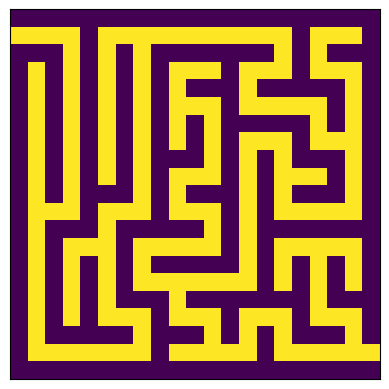

The script that saved this image:
"""https://indienova.com/indie-game-development/rooms-and-mazes-a-procedural-dungeon-generator/
https://www.cnblogs.com/WayneShao/p/5882680.html
"""

import numpy as np
from matplotlib import pyplot as plt
import matplotlib.animation as animation


class generator:
    def __init__(self, draw=False):
        self.draw = draw
        if self.draw:
            self.ims = []
            self.fig, self.ax = plt.subplots()
            self.ax.set_xticks([])
            self.ax.set_yticks([])

    def prim(self, h=10, w=10):
        # idx: even is path, odd is obstacles, value: 1 is path, 0 is obstacles
        m = np.zeros((h * 2 + 1, w * 2 + 1), dtype=bool)
        obstacles = {}
        start = (1, 1)
        obstacles[start] = [(1, 3), (3, 1)]  # {path: neighbours}
        m[1, 0] = m[start] = m[-2, -1] = 1
        while len(obstacles) > 0:
            i = np.random.randint(len(obstacles))
            path = list(obstacles.keys())[i]
            x, y = path
            neighbours = obstacles.get(path)
            next_path = neighbours[np.random.randint(len(neighbours))]
            x_, y_ = next_path
            if m[next_path] == 0:
                m[next_path] = 1
                m[x_ + (x - x_) // 2, y_ + (y - y_) // 2] = 1
                if self.draw:
                    self.show(m)
            neighbours.remove(next_path)
            if len(neighbours) == 0:  # if the path have no neighbours, pop it
                obstacles.pop(path)

            neighbours_ = obstacles.get(next_path, [])
            if len(neighbours_) == 0:
                if x_ > 1 and m[(x_ - 2, y_)] == 0:
                    neighbours_.append((x_ - 2, y_))
                if x_ < m.shape[0] - 2 and m[(x_ + 2, y_)] == 0:
                    neighbours_.append((x_ + 2, y_))
                if y_ > 1 and m[(x_, y_ - 2)] == 0:
                    neighbours_.append((x_, y_ - 2))
                if y_ < m.shape[1] - 2 and m[(x_, y_ + 2)] == 0:
                    neighbours_.append((x_, y_ + 2))
            if len(neighbours_) > 0:
                obstacles[next_path] = neighbours_

        return m

    def recursive_division(self, h=10, w=10):
        m = np.ones((h * 2 + 1, w * 2 + 1), dtype=bool)
        m[(0, -1), :] = m[:, (0, -1)] = 0
        m[1, 0] = m[-2, -1] = 1
        p = [(0, h, 0, w)]
        while len(p) > 0:
            minh, maxh, minw, maxw = p.pop(0)
            h0, w0, h1, w2 = minh, minw, minh, minw
            if minh + 1 < maxh:
                h0 = np.random.randint(minh + 1, maxh)
                m[h0 * 2, minw * 2:maxw * 2] = 0
                h1 = np.random.randint(h0, maxh)
                if self.draw:
                    self.show(m)
            if minw + 1 < maxw:
                w0 = np.random.randint(minw + 1, maxw)
                m[minh * 2:maxh * 2, w0 * 2] = 0
                w2 = np.random.randint(w0, maxw)
                if self.draw:
                    self.show(m)

            if h0 != minh:
                m[h0 * 2, w2 * 2 + 1] = 1
                if self.draw:
                    self.show(m)
            if w0 != minw:
                m[h1 * 2 + 1, w0 * 2] = 1
                if self.draw:
                    self.show(m)
            if minw < w0:
                w1 = np.random.randint(minw, w0)
                if h0 != minh:
                    m[h0 * 2, w1 * 2 + 1] = 1
                    if self.draw:
                        self.show(m)

            if m[minh:h0, minw:w0].size > 1:
                p.append((minh, h0, minw, w0))
            if m[minh:h0, w0:maxw].size > 1:
                p.append((minh, h0, w0, maxw))
            if m[h0:maxh, minw:w0].size > 1:
                p.append((h0, maxh, minw, w0))
            if m[h0:maxh, w0:maxw].size > 1:
                p.append((h0, maxh, w0, maxw))
        return m

    def recursive_backtracker(self, h, w):
        m = np.zeros((h * 2 + 1, w * 2 + 1), dtype=bool)
        dic = {0: (-2, 0), 1: (2, 0), 2: (0, -2), 3: (0, 2)}
        start = (1, 1)
        m[1, 0] = m[start] = m[-2, -1] = 1
        p = [start]

        while len(p) > 0:
            x, y = p[-1]
            l = list(range(4))
            np.random.shuffle(l)
            for i in l:
                dx, dy = dic[i]
                if 0 < x + dx < m.shape[0] and 0 < y + dy < m.shape[1] and m[(x + dx, y + dy)] != 1:
                    m[(x + dx, y + dy)] = m[(x + dx // 2, y + dy // 2)] = 1
                    p.append((x + dx, y + dy))
                    if self.draw:
                        self.show(m)
                    break
            else:
                p.pop(-1)
        return m

    def show(self, m):
        self.ims.append([self.ax.imshow(m)])


if __name__ == '__main__':
    gen = generator(draw=True)
    # maze = gen.prim(20, 10)
    #
    # ani = animation.ArtistAnimation(gen.fig, gen.ims, interval=100,
    #                                 repeat=True, repeat_delay=1000)
    # # ani.save('img/prim.gif', writer='imagemagick')
    # plt.show()
    #
    # # plt.imshow(maze)
    # # # plt.savefig('img/prim.png')
    # # plt.show()

    # maze = gen.recursive_division(10, 10)
    # ani = animation.ArtistAnimation(gen.fig, gen.ims, interval=100,
    #                                 repeat=True, repeat_delay=1000)
    # # ani.save('img/recursive_division.gif', writer='imagemagick')
    # plt.show()
    #
    # plt.imshow(maze)
    # # plt.savefig('img/recursive_division.png')
    # plt.show()

    maze = gen.recursive_backtracker(10, 10)
    ani = animation.ArtistAnimation(gen.fig, gen.ims, interval=100,
                                    repeat=True, repeat_delay=1000)
    # ani.save('img/recursive_backtracker.gif', writer='imagemagick')
    plt.show()

    plt.imshow(maze)
    # plt.savefig('img/recursive_backtracker.png')
    plt.show()
